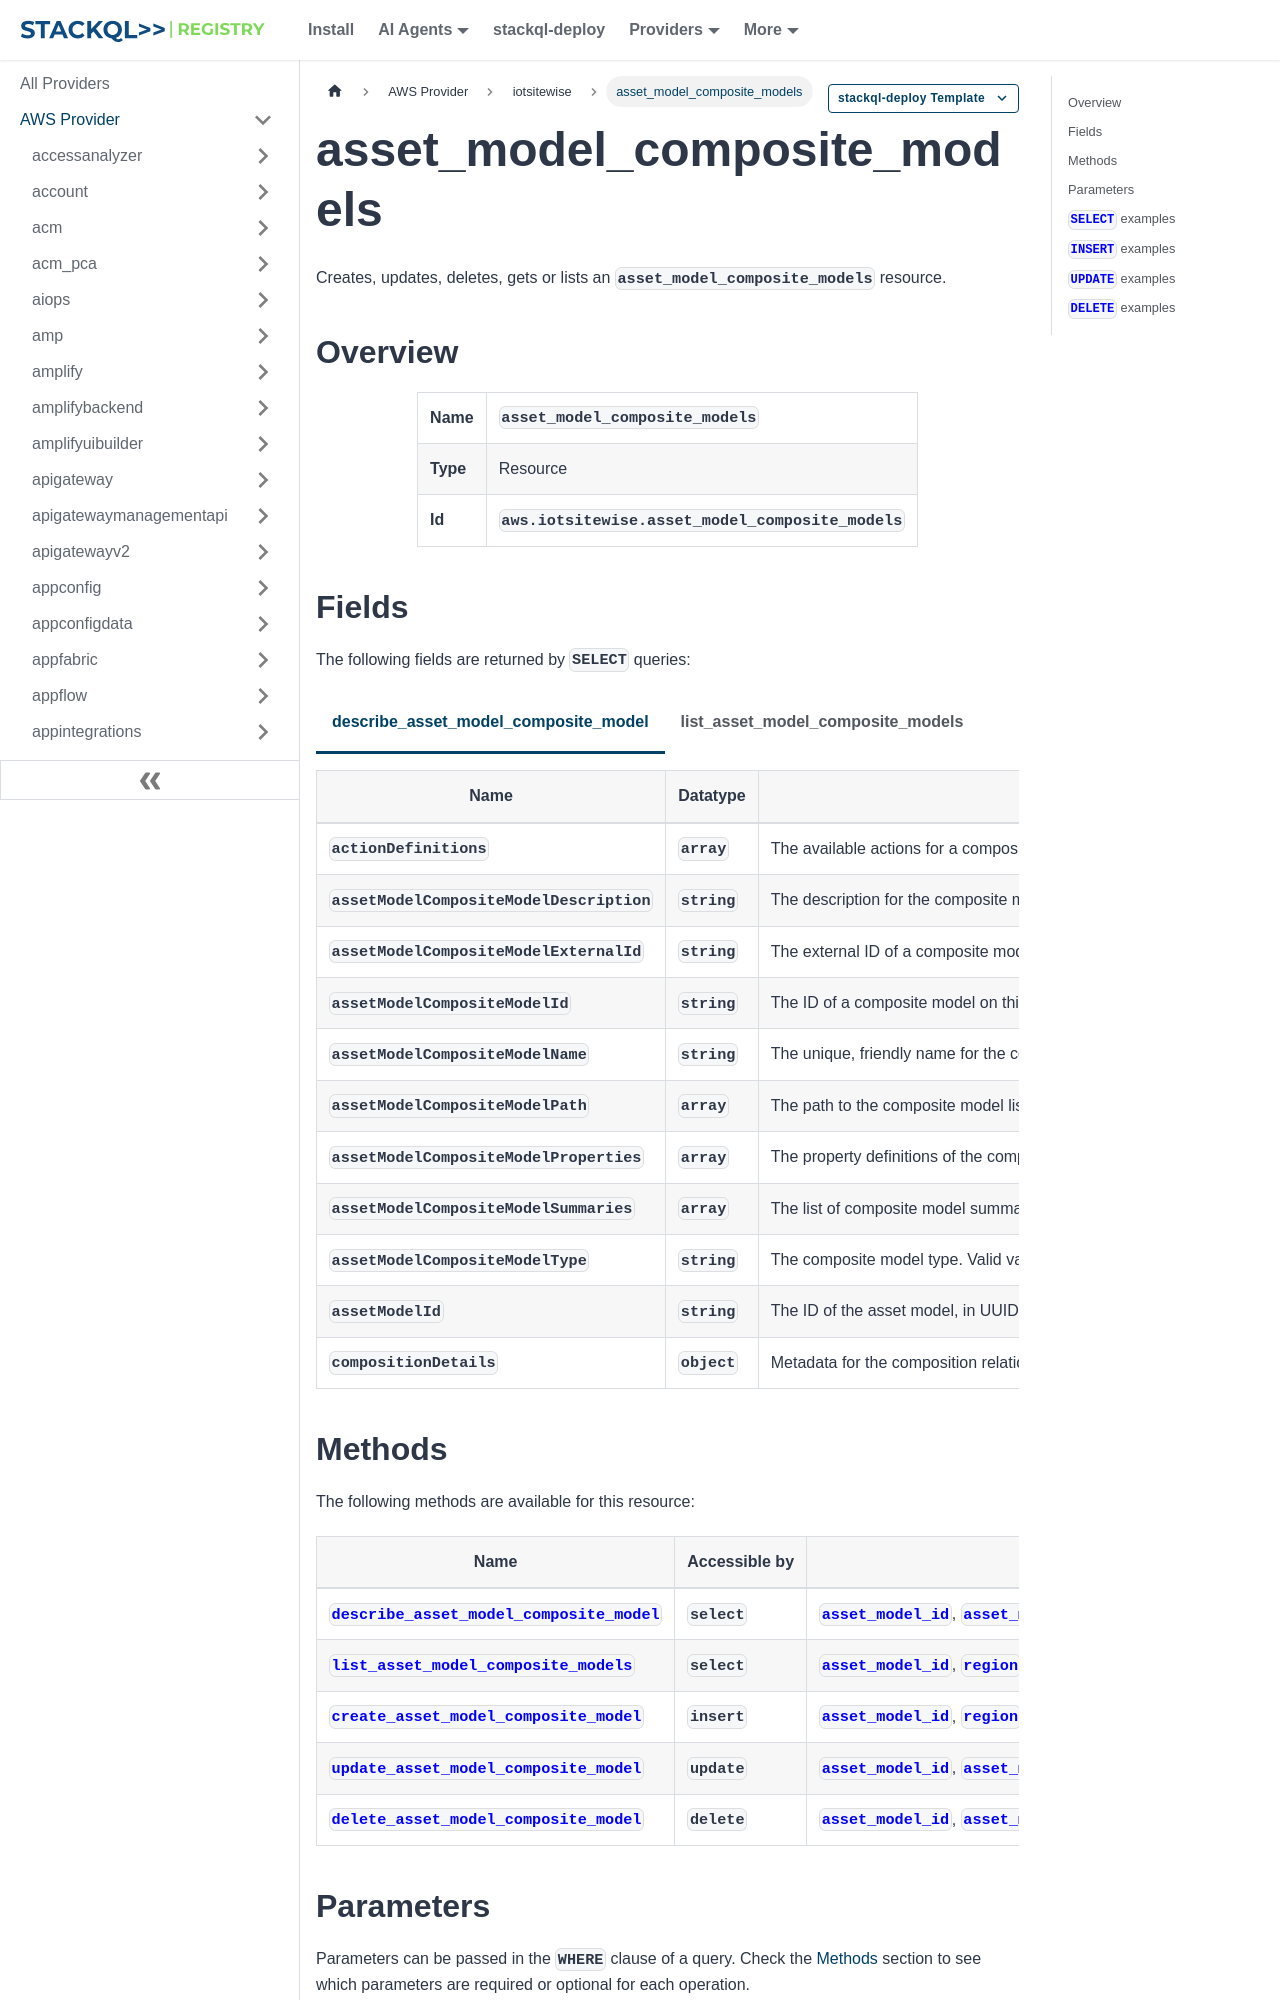

repository: stackql-registry/stackql-provider-aws · page: services/iotsitewise/asset_model_composite_models.html · generator: docusaurus

--- 
title: asset_model_composite_models
hide_title: false
hide_table_of_contents: false
keywords:
  - asset_model_composite_models
  - iotsitewise
  - aws
  - infrastructure-as-code
  - configuration-as-data
  - cloud inventory
description: Query, deploy and manage aws resources using SQL
custom_edit_url: null
image: /img/stackql-aws-provider-featured-image.png
---

import CopyableCode from '@site/src/components/CopyableCode/CopyableCode';
import CodeBlock from '@theme/CodeBlock';
import Tabs from '@theme/Tabs';
import TabItem from '@theme/TabItem';

Creates, updates, deletes, gets or lists an <code>asset_model_composite_models</code> resource.

## Overview
<table><tbody>
<tr><td><b>Name</b></td><td><CopyableCode code="asset_model_composite_models" /></td></tr>
<tr><td><b>Type</b></td><td>Resource</td></tr>
<tr><td><b>Id</b></td><td><CopyableCode code="aws.iotsitewise.asset_model_composite_models" /></td></tr>
</tbody></table>

## Fields

The following fields are returned by `SELECT` queries:

<Tabs
    defaultValue="describe_asset_model_composite_model"
    values={[
        { label: 'describe_asset_model_composite_model', value: 'describe_asset_model_composite_model' },
        { label: 'list_asset_model_composite_models', value: 'list_asset_model_composite_models' }
    ]}
>
<TabItem value="describe_asset_model_composite_model">

<table>
<thead>
    <tr>
    <th>Name</th>
    <th>Datatype</th>
    <th>Description</th>
    </tr>
</thead>
<tbody>
<tr>
    <td><CopyableCode code="actionDefinitions" /></td>
    <td><code>array</code></td>
    <td>The available actions for a composite model on this asset model.</td>
</tr>
<tr>
    <td><CopyableCode code="assetModelCompositeModelDescription" /></td>
    <td><code>string</code></td>
    <td>The description for the composite model. (pattern: &lt;code&gt;&#91;^\u0000-\u001F\u007F&#93;+&lt;/code&gt;)</td>
</tr>
<tr>
    <td><CopyableCode code="assetModelCompositeModelExternalId" /></td>
    <td><code>string</code></td>
    <td>The external ID of a composite model on this asset model. (pattern: &lt;code&gt;&#91;a-zA-Z0-9_&#93;&#91;a-zA-Z_\-0-9.:&#93;*&#91;a-zA-Z0-9_&#93;+&lt;/code&gt;)</td>
</tr>
<tr>
    <td><CopyableCode code="assetModelCompositeModelId" /></td>
    <td><code>string</code></td>
    <td>The ID of a composite model on this asset model. (pattern: &lt;code&gt;^(?!00000000-0000-0000-0000-000000000000)&#91;0-9a-f&#93;&#123;8&#125;-&#91;0-9a-f&#93;&#123;4&#125;-&#91;0-9a-f&#93;&#123;4&#125;-&#91;0-9a-f&#93;&#123;4&#125;-&#91;0-9a-f&#93;&#123;12&#125;$&lt;/code&gt;)</td>
</tr>
<tr>
    <td><CopyableCode code="assetModelCompositeModelName" /></td>
    <td><code>string</code></td>
    <td>The unique, friendly name for the composite model. (pattern: &lt;code&gt;&#91;^\u0000-\u001F\u007F&#93;+&lt;/code&gt;)</td>
</tr>
<tr>
    <td><CopyableCode code="assetModelCompositeModelPath" /></td>
    <td><code>array</code></td>
    <td>The path to the composite model listing the parent composite models.</td>
</tr>
<tr>
    <td><CopyableCode code="assetModelCompositeModelProperties" /></td>
    <td><code>array</code></td>
    <td>The property definitions of the composite model.</td>
</tr>
<tr>
    <td><CopyableCode code="assetModelCompositeModelSummaries" /></td>
    <td><code>array</code></td>
    <td>The list of composite model summaries for the composite model.</td>
</tr>
<tr>
    <td><CopyableCode code="assetModelCompositeModelType" /></td>
    <td><code>string</code></td>
    <td>The composite model type. Valid values are AWS/ALARM, CUSTOM, or AWS/L4E_ANOMALY. (pattern: &lt;code&gt;&#91;^\u0000-\u001F\u007F&#93;+&lt;/code&gt;)</td>
</tr>
<tr>
    <td><CopyableCode code="assetModelId" /></td>
    <td><code>string</code></td>
    <td>The ID of the asset model, in UUID format. (pattern: &lt;code&gt;^(?!00000000-0000-0000-0000-000000000000)&#91;0-9a-f&#93;&#123;8&#125;-&#91;0-9a-f&#93;&#123;4&#125;-&#91;0-9a-f&#93;&#123;4&#125;-&#91;0-9a-f&#93;&#123;4&#125;-&#91;0-9a-f&#93;&#123;12&#125;$&lt;/code&gt;)</td>
</tr>
<tr>
    <td><CopyableCode code="compositionDetails" /></td>
    <td><code>object</code></td>
    <td>Metadata for the composition relationship established by using composedAssetModelId in CreateAssetModelCompositeModel . For instance, an array detailing the path of the composition relationship for this composite model.</td>
</tr>
</tbody>
</table>
</TabItem>
<TabItem value="list_asset_model_composite_models">

<table>
<thead>
    <tr>
    <th>Name</th>
    <th>Datatype</th>
    <th>Description</th>
    </tr>
</thead>
<tbody>
<tr>
    <td><CopyableCode code="id" /></td>
    <td><code>string</code></td>
    <td>The ID of the composite model that this summary describes.. (pattern: &lt;code&gt;^(?!00000000-0000-0000-0000-000000000000)&#91;0-9a-f&#93;&#123;8&#125;-&#91;0-9a-f&#93;&#123;4&#125;-&#91;0-9a-f&#93;&#123;4&#125;-&#91;0-9a-f&#93;&#123;4&#125;-&#91;0-9a-f&#93;&#123;12&#125;$&lt;/code&gt;)</td>
</tr>
<tr>
    <td><CopyableCode code="name" /></td>
    <td><code>string</code></td>
    <td>The name of the composite model that this summary describes.. (pattern: &lt;code&gt;&#91;^\u0000-\u001F\u007F&#93;+&lt;/code&gt;)</td>
</tr>
<tr>
    <td><CopyableCode code="description" /></td>
    <td><code>string</code></td>
    <td>The description of the composite model that this summary describes.. (pattern: &lt;code&gt;&#91;^\u0000-\u001F\u007F&#93;+&lt;/code&gt;)</td>
</tr>
<tr>
    <td><CopyableCode code="externalId" /></td>
    <td><code>string</code></td>
    <td>The external ID of a composite model on this asset model. For more information, see Using external IDs in the IoT SiteWise User Guide. (pattern: &lt;code&gt;&#91;a-zA-Z0-9_&#93;&#91;a-zA-Z_\-0-9.:&#93;*&#91;a-zA-Z0-9_&#93;+&lt;/code&gt;)</td>
</tr>
<tr>
    <td><CopyableCode code="path" /></td>
    <td><code>array</code></td>
    <td>The path that includes all the pieces that make up the composite model.</td>
</tr>
<tr>
    <td><CopyableCode code="type_" /></td>
    <td><code>string</code></td>
    <td>The composite model type. Valid values are AWS/ALARM, CUSTOM, or AWS/L4E_ANOMALY. (pattern: &lt;code&gt;&#91;^\u0000-\u001F\u007F&#93;+&lt;/code&gt;)</td>
</tr>
</tbody>
</table>
</TabItem>
</Tabs>
